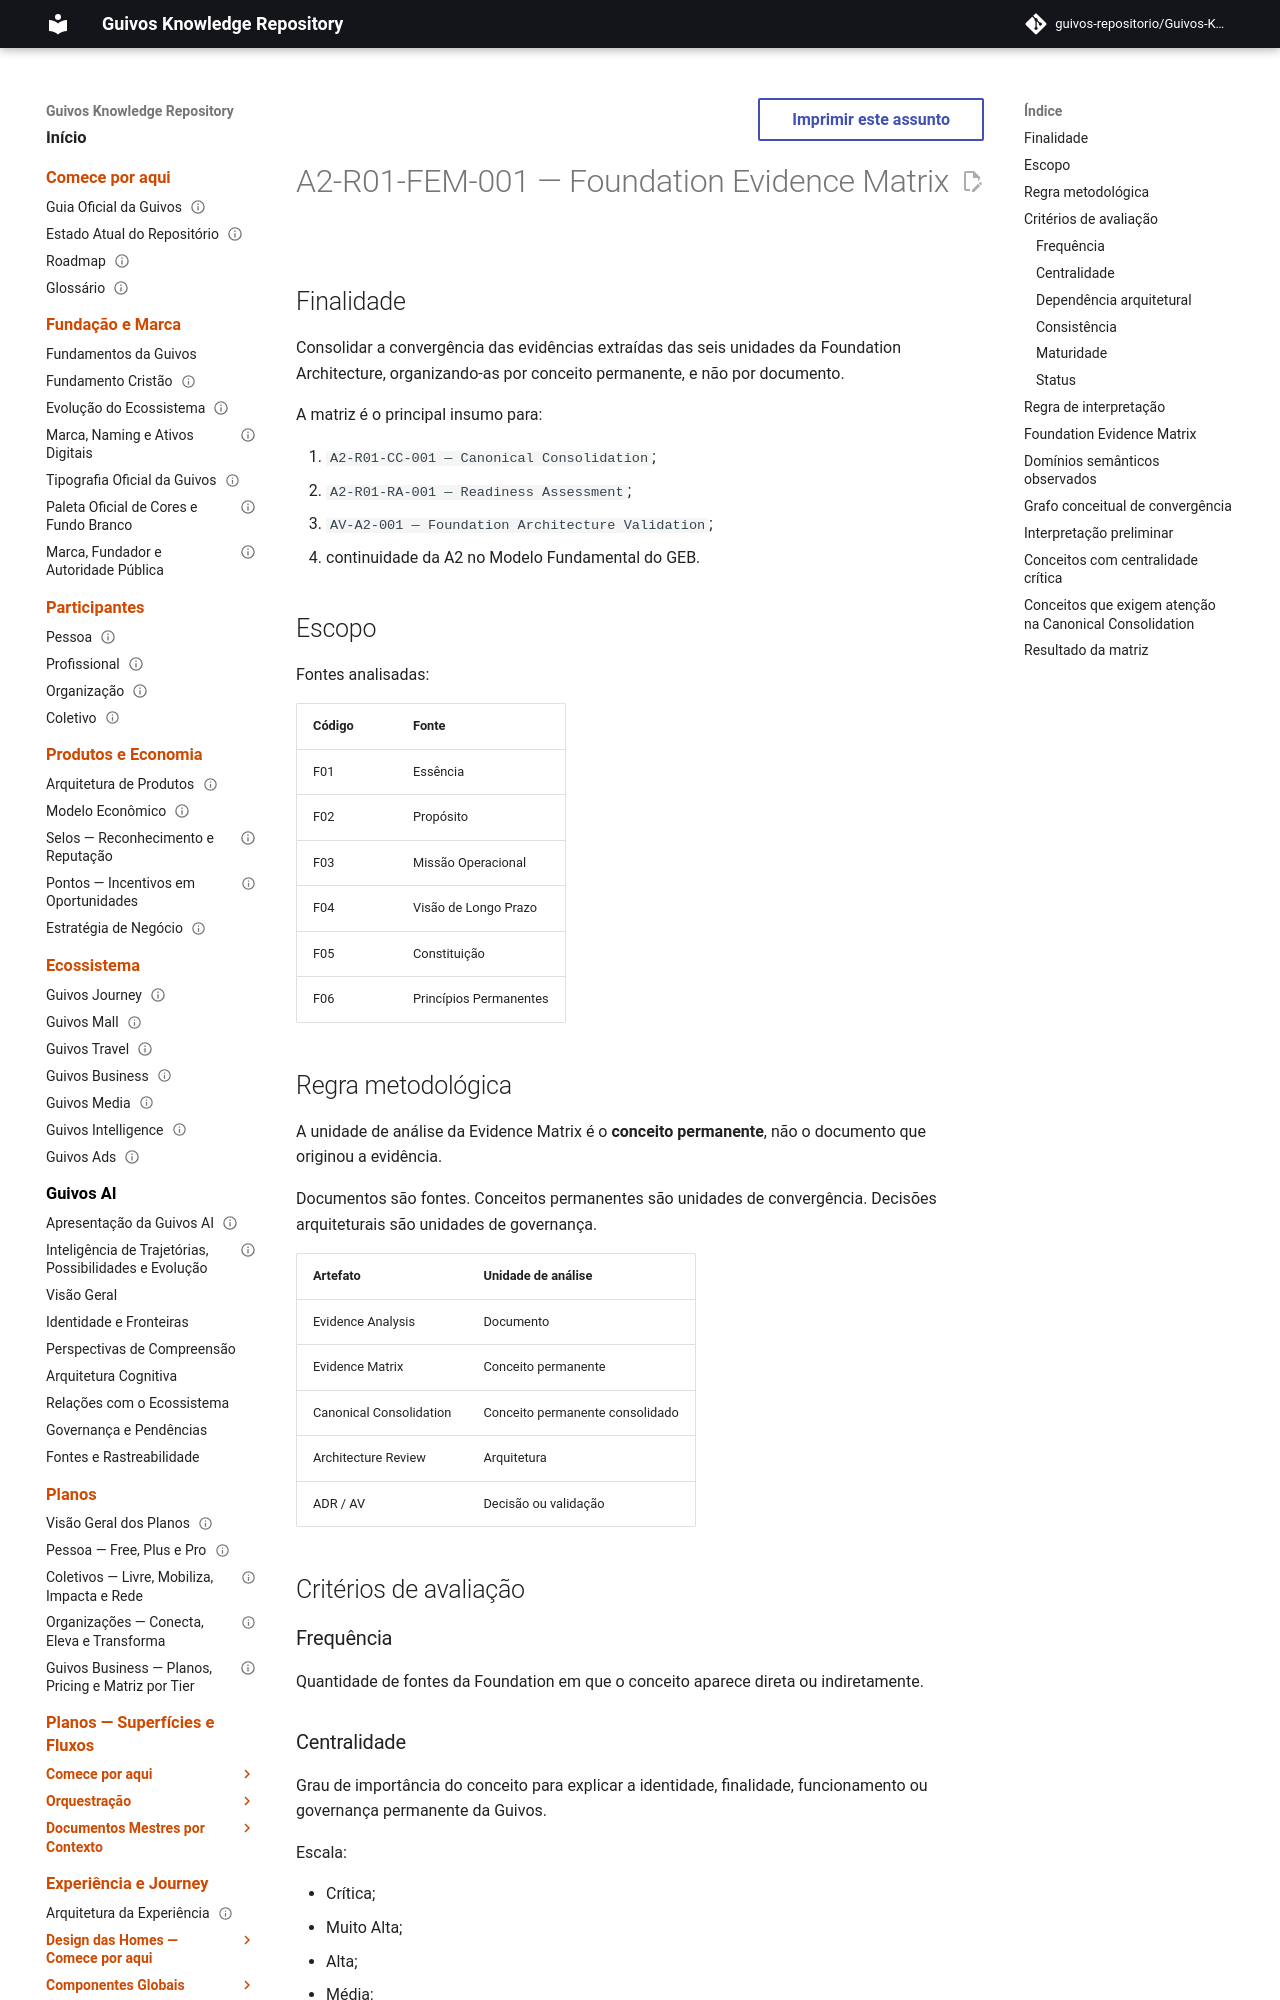

repository: guivos-repositorio/Guivos-Knowledge-Repository · page: validation/A2-R01-FEM-001-foundation-evidence-matrix/index.html · generator: mkdocs

---
id: A2-R01-FEM-001
title: Foundation Evidence Matrix
status: working
version: 0.1.0
owner: Guivos Enterprise Architecture
last_updated: 2026-07-02
review: A2-R01 — Foundation Architecture Review
scope: Foundation Architecture
---

# A2-R01-FEM-001 — Foundation Evidence Matrix

## Finalidade

Consolidar a convergência das evidências extraídas das seis unidades da Foundation Architecture, organizando-as por conceito permanente, e não por documento.

A matriz é o principal insumo para:

1. `A2-R01-CC-001 — Canonical Consolidation`;
2. `A2-R01-RA-001 — Readiness Assessment`;
3. `AV-A2-001 — Foundation Architecture Validation`;
4. continuidade da A2 no Modelo Fundamental do GEB.

## Escopo

Fontes analisadas:

| Código | Fonte |
|---|---|
| F01 | Essência |
| F02 | Propósito |
| F03 | Missão Operacional |
| F04 | Visão de Longo Prazo |
| F05 | Constituição |
| F06 | Princípios Permanentes |

## Regra metodológica

A unidade de análise da Evidence Matrix é o **conceito permanente**, não o documento que originou a evidência.

Documentos são fontes. Conceitos permanentes são unidades de convergência. Decisões arquiteturais são unidades de governança.

| Artefato | Unidade de análise |
|---|---|
| Evidence Analysis | Documento |
| Evidence Matrix | Conceito permanente |
| Canonical Consolidation | Conceito permanente consolidado |
| Architecture Review | Arquitetura |
| ADR / AV | Decisão ou validação |

## Critérios de avaliação

### Frequência

Quantidade de fontes da Foundation em que o conceito aparece direta ou indiretamente.

### Centralidade

Grau de importância do conceito para explicar a identidade, finalidade, funcionamento ou governança permanente da Guivos.

Escala:

- Crítica;
- Muito Alta;
- Alta;
- Média;
- Baixa.

### Dependência arquitetural

Grau em que outros conceitos da Foundation dependem desse conceito para permanecer coerentes.

Escala:

- Crítica;
- Alta;
- Média;
- Baixa.

### Consistência

Grau de ausência de conflito entre as fontes.

Escala:

- Muito Alta;
- Alta;
- Média;
- Baixa.

### Maturidade

Estágio atual do conceito na Foundation.

| Estado | Definição |
|---|---|
| Emergente | Aparece de forma inicial ou localizada |
| Recorrente | Aparece em mais de uma fonte, ainda sem centralidade elevada |
| Consolidado | Possui recorrência, coerência e função arquitetural clara |
| Estrutural | Explica a arquitetura permanente e condiciona outros conceitos |
